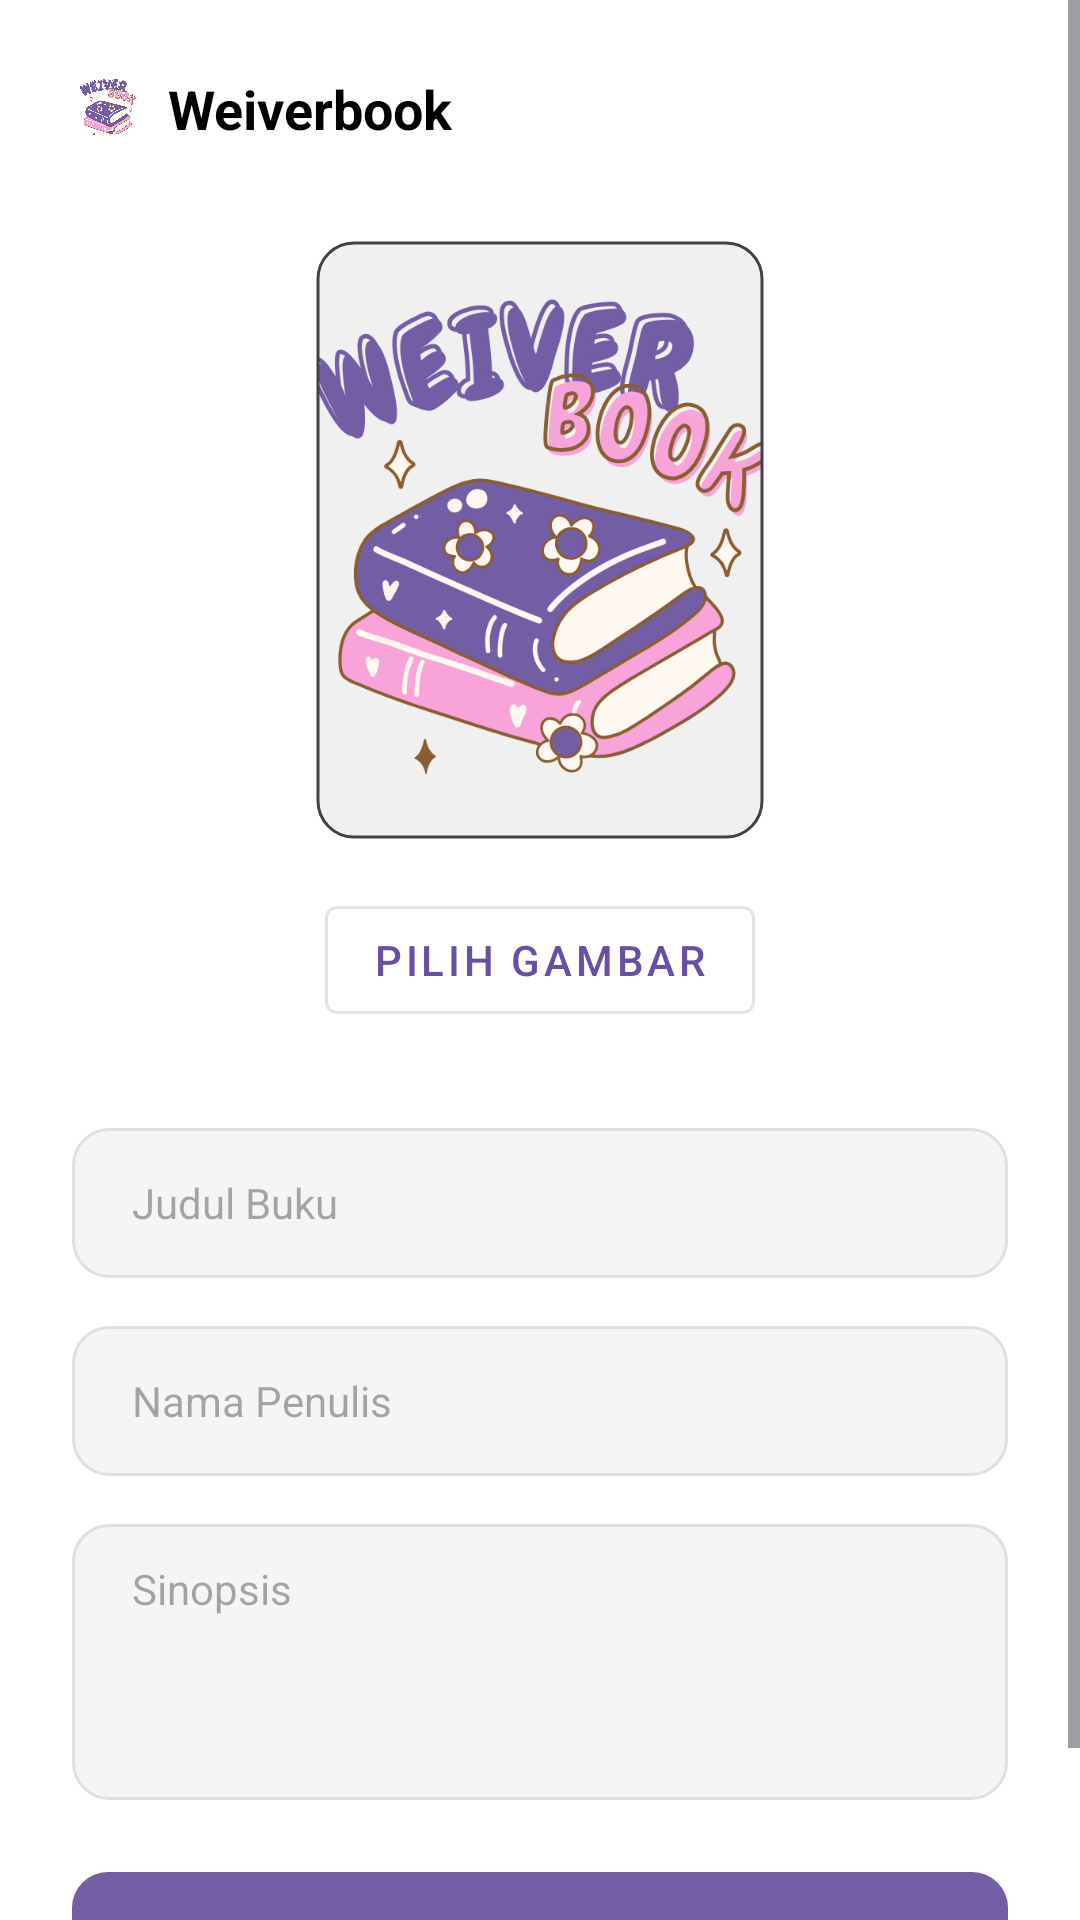

Reconstruct the res/layout file that produces this screen, plus the resources it refers to.
<!-- AndroidManifest.xml: application theme Theme.Weiverbook -->
<!-- res/layout/activity_add_book.xml -->
<?xml version="1.0" encoding="utf-8"?>
<ScrollView xmlns:android="http://schemas.android.com/apk/res/android"
    xmlns:app="http://schemas.android.com/apk/res-auto"
    xmlns:tools="http://schemas.android.com/tools"
    android:layout_width="match_parent"
    android:layout_height="match_parent"
    android:background="@android:color/white"
    android:fillViewport="true"
    tools:context=".AddBookActivity">

    <androidx.constraintlayout.widget.ConstraintLayout
        android:layout_width="match_parent"
        android:layout_height="wrap_content"
        android:padding="24dp">

        <ImageView
            android:id="@+id/iv_logo_add"
            android:layout_width="24dp"
            android:layout_height="24dp"
            android:src="@drawable/logo_weiverbook"
            app:layout_constraintStart_toStartOf="parent"
            app:layout_constraintTop_toTopOf="parent"
            android:contentDescription="Logo Weiverbook" />

        <TextView
            android:id="@+id/tv_app_name_add"
            android:layout_width="wrap_content"
            android:layout_height="wrap_content"
            android:layout_marginStart="8dp"
            android:text="Weiverbook"
            android:textColor="@android:color/black"
            android:textSize="18sp"
            android:textStyle="bold"
            app:layout_constraintBottom_toBottomOf="@+id/iv_logo_add"
            app:layout_constraintStart_toEndOf="@+id/iv_logo_add"
            app:layout_constraintTop_toTopOf="@+id/iv_logo_add" />

        <com.google.android.material.imageview.ShapeableImageView
            android:id="@+id/iv_add_book_cover_preview"
            android:layout_width="150dp"
            android:layout_height="200dp"
            android:layout_marginTop="32dp"
            android:background="#f0f0f0"
            android:contentDescription="Preview sampul buku"
            android:padding="1dp"
            android:scaleType="centerCrop"
            android:src="@drawable/logo_weiverbook"
            app:layout_constraintEnd_toEndOf="parent"
            app:layout_constraintStart_toStartOf="parent"
            app:layout_constraintTop_toBottomOf="@id/iv_logo_add"
            app:shapeAppearanceOverlay="@style/RoundedImageView"
            app:strokeColor="@color/cardview_dark_background"
            app:strokeWidth="1dp" />

        <com.google.android.material.button.MaterialButton
            android:id="@+id/btn_select_image"
            style="@style/Widget.MaterialComponents.Button.OutlinedButton"
            android:layout_width="wrap_content"
            android:layout_height="wrap_content"
            android:layout_marginTop="16dp"
            android:text="Pilih Gambar"
            app:layout_constraintEnd_toEndOf="parent"
            app:layout_constraintStart_toStartOf="parent"
            app:layout_constraintTop_toBottomOf="@id/iv_add_book_cover_preview" />

        <EditText
            android:id="@+id/et_add_title"
            android:layout_width="0dp"
            android:layout_height="50dp"
            android:layout_marginTop="32dp"
            android:background="@drawable/edit_text_background"
            android:hint="Judul Buku"
            android:inputType="textCapWords"
            android:paddingStart="20dp"
            android:paddingEnd="20dp"
            android:textSize="14sp"
            app:layout_constraintEnd_toEndOf="parent"
            app:layout_constraintStart_toStartOf="parent"
            app:layout_constraintTop_toBottomOf="@id/btn_select_image" />

        <EditText
            android:id="@+id/et_add_author"
            android:layout_width="0dp"
            android:layout_height="50dp"
            android:layout_marginTop="16dp"
            android:background="@drawable/edit_text_background"
            android:hint="Nama Penulis"
            android:inputType="textCapWords"
            android:paddingStart="20dp"
            android:paddingEnd="20dp"
            android:textSize="14sp"
            app:layout_constraintEnd_toEndOf="parent"
            app:layout_constraintStart_toStartOf="parent"
            app:layout_constraintTop_toBottomOf="@+id/et_add_title" />

        <EditText
            android:id="@+id/et_add_synopsis"
            android:layout_width="0dp"
            android:layout_height="wrap_content"
            android:layout_marginTop="16dp"
            android:background="@drawable/edit_text_background"
            android:gravity="top"
            android:hint="Sinopsis"
            android:inputType="textMultiLine|textCapSentences"
            android:minLines="4"
            android:paddingStart="20dp"
            android:paddingTop="12dp"
            android:paddingEnd="20dp"
            android:paddingBottom="12dp"
            android:textSize="14sp"
            app:layout_constraintEnd_toEndOf="parent"
            app:layout_constraintStart_toStartOf="parent"
            app:layout_constraintTop_toBottomOf="@+id/et_add_author" />

        <androidx.appcompat.widget.AppCompatButton
            android:id="@+id/btn_save_book"
            android:layout_width="0dp"
            android:layout_height="55dp"
            android:layout_marginTop="24dp"
            android:background="@drawable/button_background"
            android:text="Simpan Buku"
            android:textColor="@android:color/white"
            android:textSize="16sp"
            android:textStyle="bold"
            app:layout_constraintEnd_toEndOf="parent"
            app:layout_constraintStart_toStartOf="parent"
            app:layout_constraintTop_toBottomOf="@+id/et_add_synopsis" />

    </androidx.constraintlayout.widget.ConstraintLayout>
</ScrollView>
<!-- resources referenced by this layout -->
<resources>
  <!-- drawable button_background (drawable) -->
  <?xml version="1.0" encoding="utf-8"?>
  <shape xmlns:android="http://schemas.android.com/apk/res/android"
      android:shape="rectangle">
      <solid android:color="#735DA5" /> <corners android:radius="12dp" />
  </shape>
  <!-- drawable edit_text_background (drawable) -->
  <?xml version="1.0" encoding="utf-8"?>
  <shape xmlns:android="http://schemas.android.com/apk/res/android"
      android:shape="rectangle">
      <solid android:color="#F5F5F5" /> <corners android:radius="12dp" />
      <stroke android:width="1dp" android:color="#E0E0E0" />
  </shape>
  <!-- drawable logo_weiverbook: png bitmap (drawable, 97597 bytes) -->
  <style name="RoundedImageView">
          <item name="cornerFamily">rounded</item>
          <item name="cornerSize">12dp</item>
      </style>
  <style name="Theme.Weiverbook" parent="Base.Theme.Weiverbook" />
  <style name="Base.Theme.Weiverbook" parent="Theme.Material3.DayNight.NoActionBar">
      </style>
</resources>
